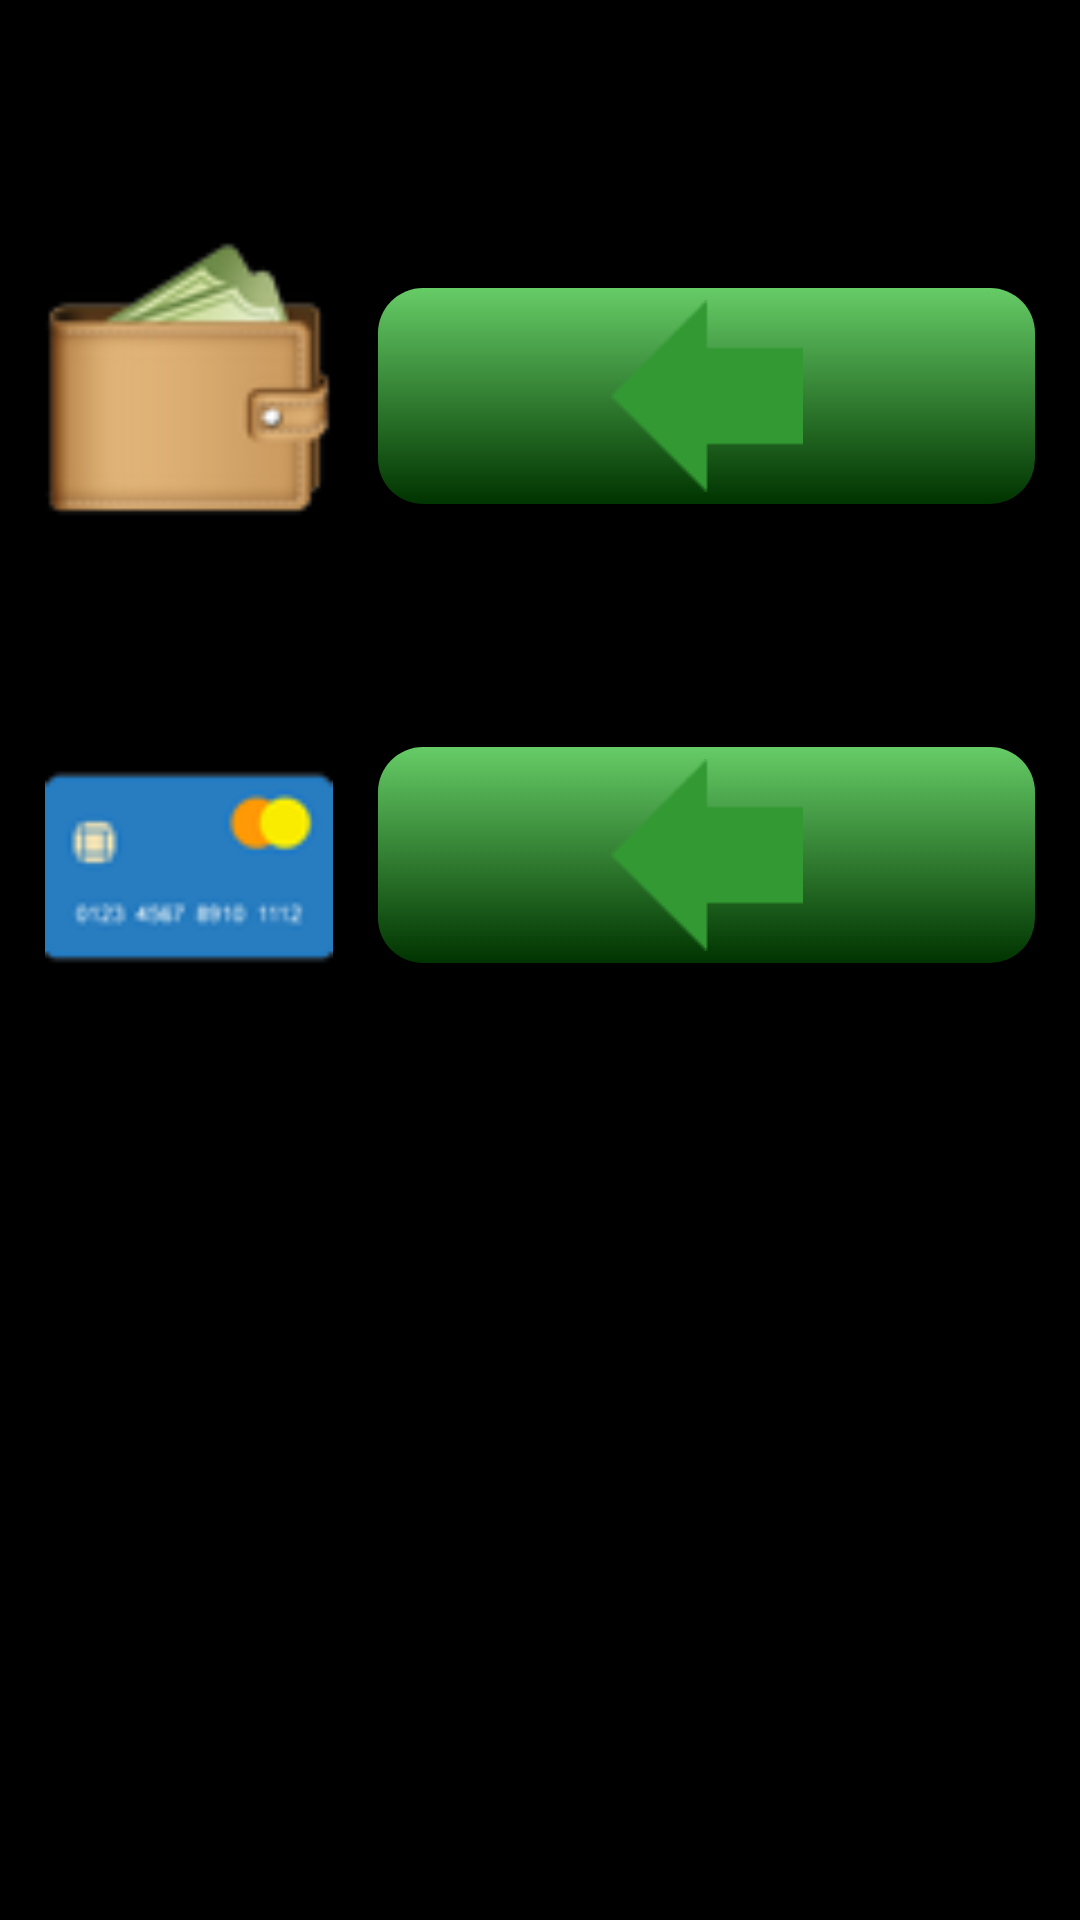

Produce the Android XML layout that renders to this screen, including the resource entries it uses.
<!-- AndroidManifest.xml: application theme Theme.CashStory -->
<!-- res/layout/activity_plus.xml -->
<?xml version="1.0" encoding="utf-8"?>
<androidx.constraintlayout.widget.ConstraintLayout xmlns:android="http://schemas.android.com/apk/res/android"
    xmlns:app="http://schemas.android.com/apk/res-auto"
    xmlns:tools="http://schemas.android.com/tools"
    style="@style/layout_and_background"
    android:padding="15dp"
    tools:context="plus.PlusActivity">

    <ImageView
        android:id="@+id/image_view_plus_cash"
        style="@style/imagePlus"
        app:layout_constraintBottom_toTopOf="@id/image_view_plus_card"
        app:layout_constraintEnd_toStartOf="@id/image_button_plus_cash"
        app:layout_constraintStart_toStartOf="parent"
        app:layout_constraintTop_toTopOf="parent"
        app:srcCompat="@drawable/cash" />

    <ImageButton
        android:id="@+id/image_button_plus_cash"
        style="@style/buttonPlusMinus"
        android:background="@drawable/image_button_style_green"
        app:layout_constraintBottom_toTopOf="@id/image_button_plus_card"
        app:layout_constraintEnd_toEndOf="parent"
        app:layout_constraintStart_toEndOf="@id/image_view_plus_cash"
        app:layout_constraintTop_toTopOf="parent"
        app:srcCompat="@drawable/plus" />

    <ImageView
        android:id="@+id/image_view_plus_card"
        style="@style/imagePlus"
        app:layout_constraintBottom_toTopOf="@id/edit_text_plus_comment"
        app:layout_constraintEnd_toStartOf="@id/image_button_plus_card"
        app:layout_constraintStart_toStartOf="parent"
        app:layout_constraintTop_toBottomOf="@id/image_view_plus_cash"
        app:srcCompat="@drawable/card" />

    <ImageButton
        android:id="@+id/image_button_plus_card"
        style="@style/buttonPlusMinus"
        android:background="@drawable/image_button_style_green"
        app:layout_constraintBottom_toTopOf="@id/edit_text_plus_comment"
        app:layout_constraintEnd_toEndOf="parent"
        app:layout_constraintStart_toEndOf="@id/image_view_plus_card"
        app:layout_constraintTop_toBottomOf="@id/image_button_plus_cash"
        app:srcCompat="@drawable/plus" />

    <EditText
        android:id="@+id/edit_text_plus_comment"
        style="@style/editTextPlusMinus"
        android:hint="@string/add_comment"
        app:layout_constraintBottom_toTopOf="@id/edit_text_plus_sum"
        app:layout_constraintEnd_toEndOf="parent"
        app:layout_constraintStart_toStartOf="parent"
        app:layout_constraintTop_toBottomOf="@id/image_view_plus_card"
        android:importantForAutofill="no" />

    <EditText
        android:id="@+id/edit_text_plus_sum"
        style="@style/editTextPlusMinus"
        android:hint="@string/summa"
        android:inputType="numberDecimal"
        app:layout_constraintBottom_toBottomOf="parent"
        app:layout_constraintEnd_toEndOf="parent"
        app:layout_constraintStart_toStartOf="parent"
        app:layout_constraintTop_toBottomOf="@id/edit_text_plus_comment"
        android:importantForAutofill="no" />

</androidx.constraintlayout.widget.ConstraintLayout>
<!-- resources referenced by this layout -->
<resources>
  <!-- drawable card: png bitmap (drawable, 2339 bytes) -->
  <!-- drawable cash: png bitmap (drawable, 5758 bytes) -->
  <!-- drawable image_button_style_green (drawable) -->
  <?xml version="1.0" encoding="utf-8"?>
  <selector xmlns:android="http://schemas.android.com/apk/res/android">
      <item>
          <shape android:shape="rectangle">
  
              <corners android:radius="15dp" />
              <gradient
                  android:startColor="@color/green_light"
                  android:endColor="@color/green_dark"
                  android:angle="270"/>
          </shape>
      </item>
  </selector>
  <!-- drawable plus: png bitmap (drawable, 536 bytes) -->
  <string name="add_comment">Добавьте комментарий</string>
  <string name="summa">Сумма</string>
  <style name="buttonPlusMinus">
          <item name="android:layout_width">0dp</item>
          <item name="android:layout_height">72dp</item>
          <item name="android:layout_marginStart">15dp</item>
      </style>
  <style name="editTextPlusMinus">
          <item name="android:layout_width">match_parent</item>
          <item name="android:layout_height">wrap_content</item>
          <item name="android:inputType">textMultiLine</item>
          <item name="android:gravity">center_horizontal</item>
          <item name="android:textColor">@color/white</item>
          <item name="android:textSize">22sp</item>
      </style>
  <style name="imagePlus">
          <item name="android:layout_width">96dp</item>
          <item name="android:layout_height">96dp</item>
      </style>
  <style name="layout_and_background">
          <item name="android:layout_width">match_parent</item>
          <item name="android:layout_height">match_parent</item>
          <item name="android:background">@color/black</item>
      </style>
  <style name="Theme.CashStory" parent="Theme.MaterialComponents.DayNight.DarkActionBar">
          
          <item name="colorPrimary">@color/black</item>
          <item name="colorPrimaryVariant">@color/black</item>
          <item name="colorOnPrimary">@color/black</item>
          
          <item name="colorSecondary">@color/teal_200</item>
          <item name="colorSecondaryVariant">@color/teal_700</item>
          <item name="colorOnSecondary">@color/black</item>
          
          <item name="android:statusBarColor">?attr/colorPrimaryVariant</item>
          
      </style>
  <color name="green_light">#66CC66</color>
  <color name="green_dark">#003300</color>
  <color name="white">#FFFFFFFF</color>
  <color name="black">#FF000000</color>
  <color name="teal_200">#FF03DAC5</color>
  <color name="teal_700">#FF018786</color>
</resources>
